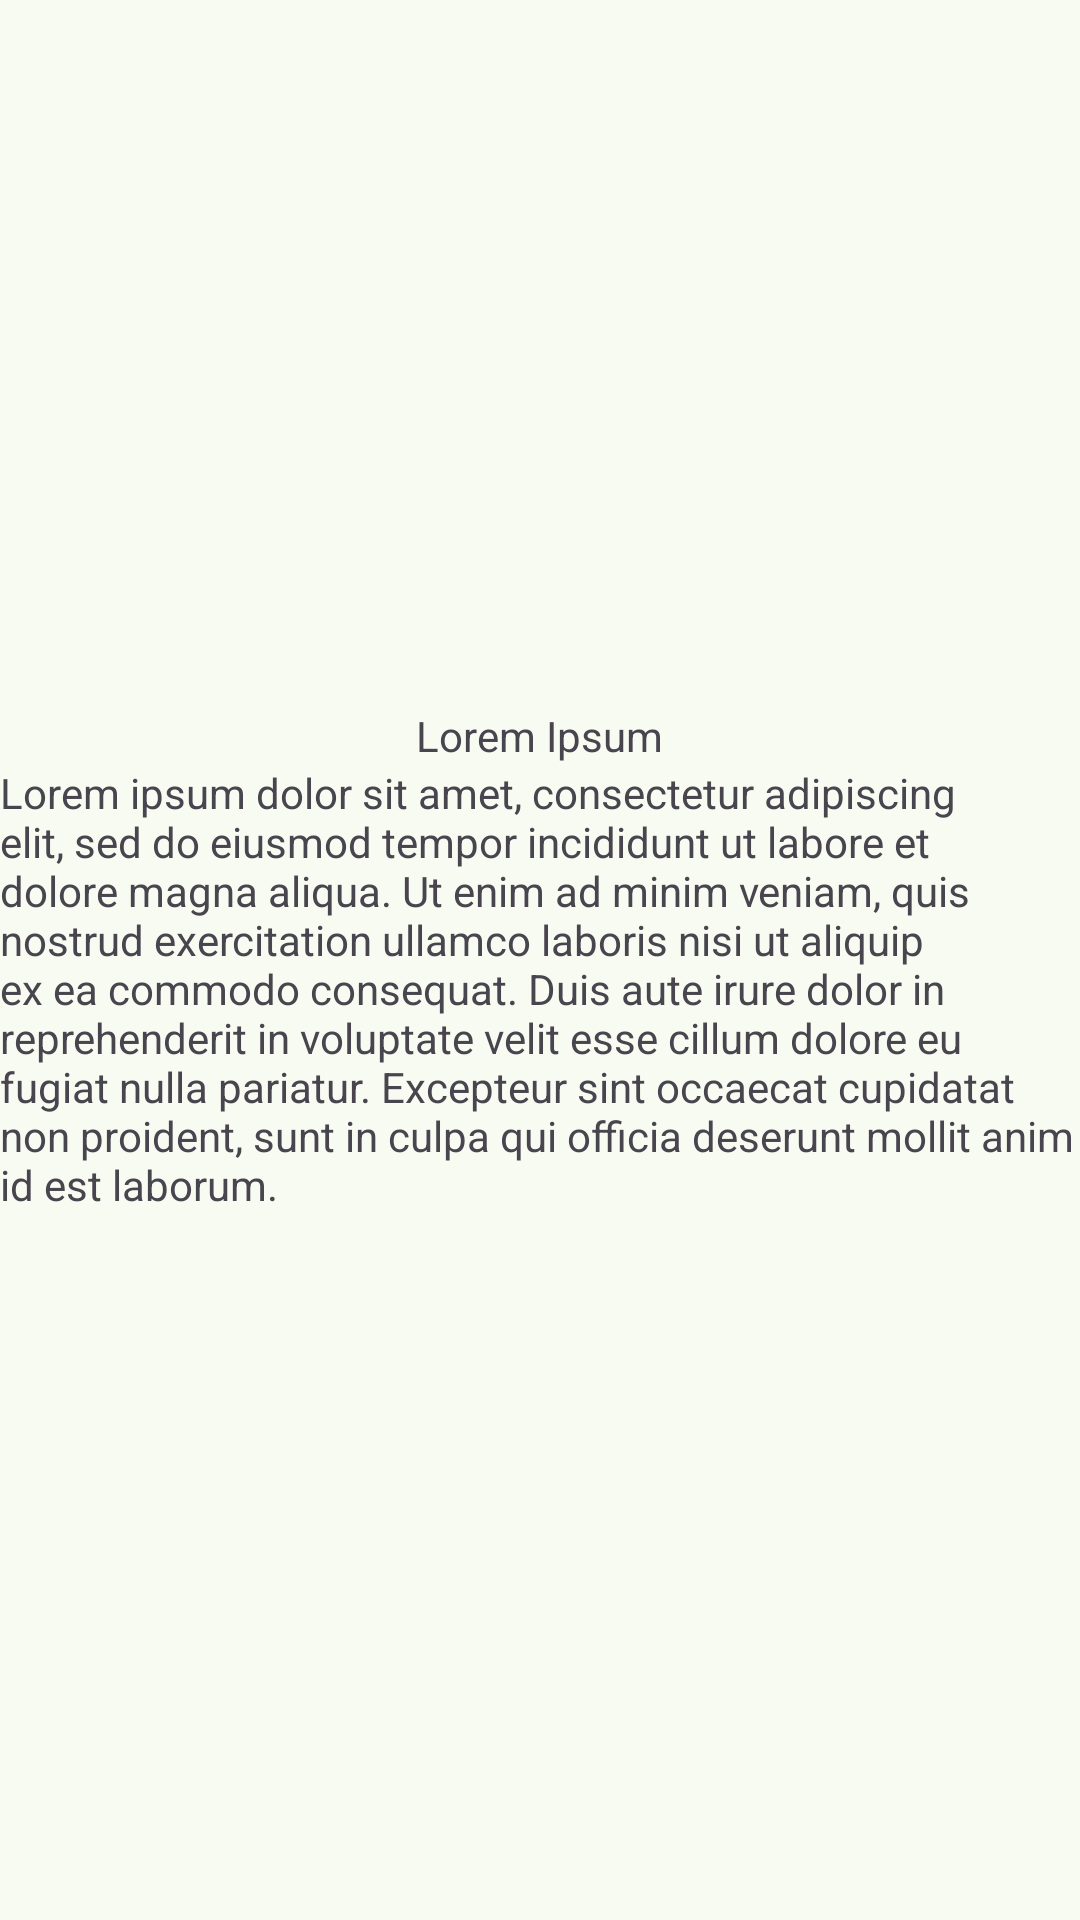

Android layout source for this screen:
<!-- AndroidManifest.xml: application theme Theme.ZidanApp2 -->
<!-- res/layout/fragment_main_list.xml -->
<?xml version="1.0" encoding="utf-8"?>
<LinearLayout xmlns:android="http://schemas.android.com/apk/res/android"
    xmlns:tools="http://schemas.android.com/tools"
    android:layout_width="match_parent"
    android:layout_height="match_parent"
    android:orientation="vertical"
    android:gravity="center"
    tools:context=".MainFragment.MainListFragment">

    
    <TextView
        android:layout_width="wrap_content"
        android:layout_height="wrap_content"
        android:text="@string/placeholder_title" />

    <TextView
        android:layout_width="wrap_content"
        android:layout_height="wrap_content"
        android:text="@string/placeholder_content" />

</LinearLayout>
<!-- resources referenced by this layout -->
<resources>
  <string name="placeholder_content">Lorem ipsum dolor sit amet, consectetur adipiscing elit, sed do eiusmod tempor incididunt ut labore et dolore magna aliqua. Ut enim ad minim veniam, quis nostrud exercitation ullamco laboris nisi ut aliquip ex ea commodo consequat. Duis aute irure dolor in reprehenderit in voluptate velit esse cillum dolore eu fugiat nulla pariatur. Excepteur sint occaecat cupidatat non proident, sunt in culpa qui officia deserunt mollit anim id est laborum.</string>
  <string name="placeholder_title">Lorem Ipsum</string>
  <style name="Theme.ZidanApp2" parent="Base.Theme.ZidanApp2" />
  <color name="md_theme_primary">#3F6837</color>
  <color name="md_theme_onPrimary">#FFFFFF</color>
  <color name="md_theme_primaryContainer">#BFF0B1</color>
  <color name="md_theme_onPrimaryContainer">#002201</color>
  <color name="md_theme_secondary">#53634E</color>
  <color name="md_theme_onSecondary">#FFFFFF</color>
  <color name="md_theme_secondaryContainer">#D7E8CD</color>
  <color name="md_theme_onSecondaryContainer">#121F0F</color>
  <color name="md_theme_tertiary">#386569</color>
  <color name="md_theme_onTertiary">#FFFFFF</color>
  <color name="md_theme_tertiaryContainer">#BCEBEF</color>
  <color name="md_theme_onTertiaryContainer">#002022</color>
  <color name="md_theme_error">#BA1A1A</color>
  <color name="md_theme_onError">#FFFFFF</color>
  <color name="md_theme_errorContainer">#FFDAD6</color>
  <color name="md_theme_onErrorContainer">#410002</color>
  <color name="md_theme_background">#F8FBF1</color>
  <color name="md_theme_onBackground">#191D17</color>
  <color name="md_theme_surface">#F8FBF1</color>
  <color name="md_theme_onSurface">#191D17</color>
  <color name="md_theme_surfaceVariant">#DFE4D8</color>
  <color name="md_theme_onSurfaceVariant">#43493F</color>
  <color name="md_theme_outline">#73796E</color>
  <color name="md_theme_outlineVariant">#C3C8BC</color>
  <color name="md_theme_inverseSurface">#2E322B</color>
  <color name="md_theme_inverseOnSurface">#EFF2E8</color>
  <color name="md_theme_inversePrimary">#A4D396</color>
  <color name="md_theme_primaryFixed">#BFF0B1</color>
  <color name="md_theme_onPrimaryFixed">#002201</color>
  <color name="md_theme_primaryFixedDim">#A4D396</color>
  <color name="md_theme_onPrimaryFixedVariant">#275021</color>
  <color name="md_theme_secondaryFixed">#D7E8CD</color>
  <color name="md_theme_onSecondaryFixed">#121F0F</color>
  <color name="md_theme_secondaryFixedDim">#BBCBB2</color>
  <color name="md_theme_onSecondaryFixedVariant">#3C4B37</color>
  <color name="md_theme_tertiaryFixed">#BCEBEF</color>
  <color name="md_theme_onTertiaryFixed">#002022</color>
  <color name="md_theme_tertiaryFixedDim">#A0CFD2</color>
  <color name="md_theme_onTertiaryFixedVariant">#1E4D51</color>
  <color name="md_theme_surfaceDim">#D8DBD2</color>
  <color name="md_theme_surfaceBright">#F8FBF1</color>
  <color name="md_theme_surfaceContainerLowest">#FFFFFF</color>
  <color name="md_theme_surfaceContainerLow">#F2F5EB</color>
  <color name="md_theme_surfaceContainer">#ECEFE5</color>
  <color name="md_theme_surfaceContainerHigh">#E6E9E0</color>
  <color name="md_theme_surfaceContainerHighest">#E1E4DA</color>
</resources>
